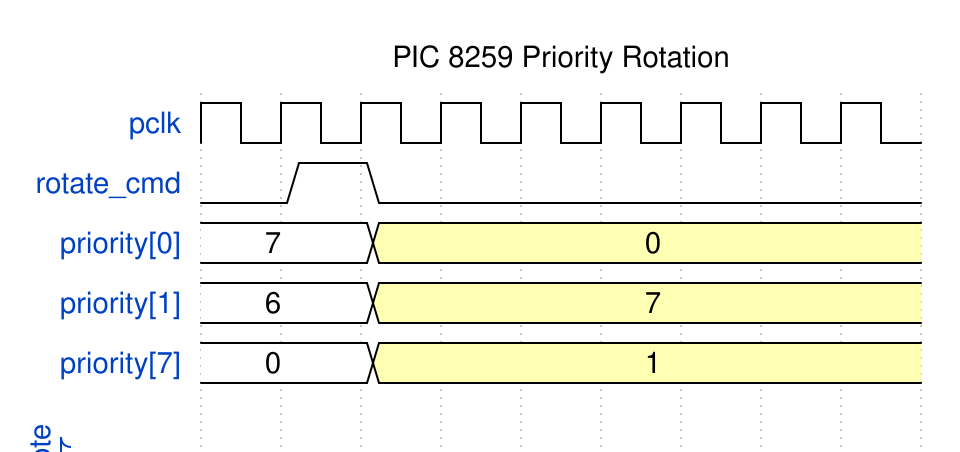

Write the WaveJSON whose rendering is this waveform diagram.

{
  "signal": [
    {"name": "pclk", "wave": "p........"},
    {"name": "rotate_cmd", "wave": "010......"},
    {"name": "priority[0]", "wave": "2.3......", "data": ["7", "0"]},
    {"name": "priority[1]", "wave": "2.3......", "data": ["6", "7"]},
    {"name": "priority[7]", "wave": "2.3......", "data": ["0", "1"]},
    {},
    ["note", "Lowest priority rotates to serviced IRQ"]
  ],
  "head": {"text": "PIC 8259 Priority Rotation"}
}
